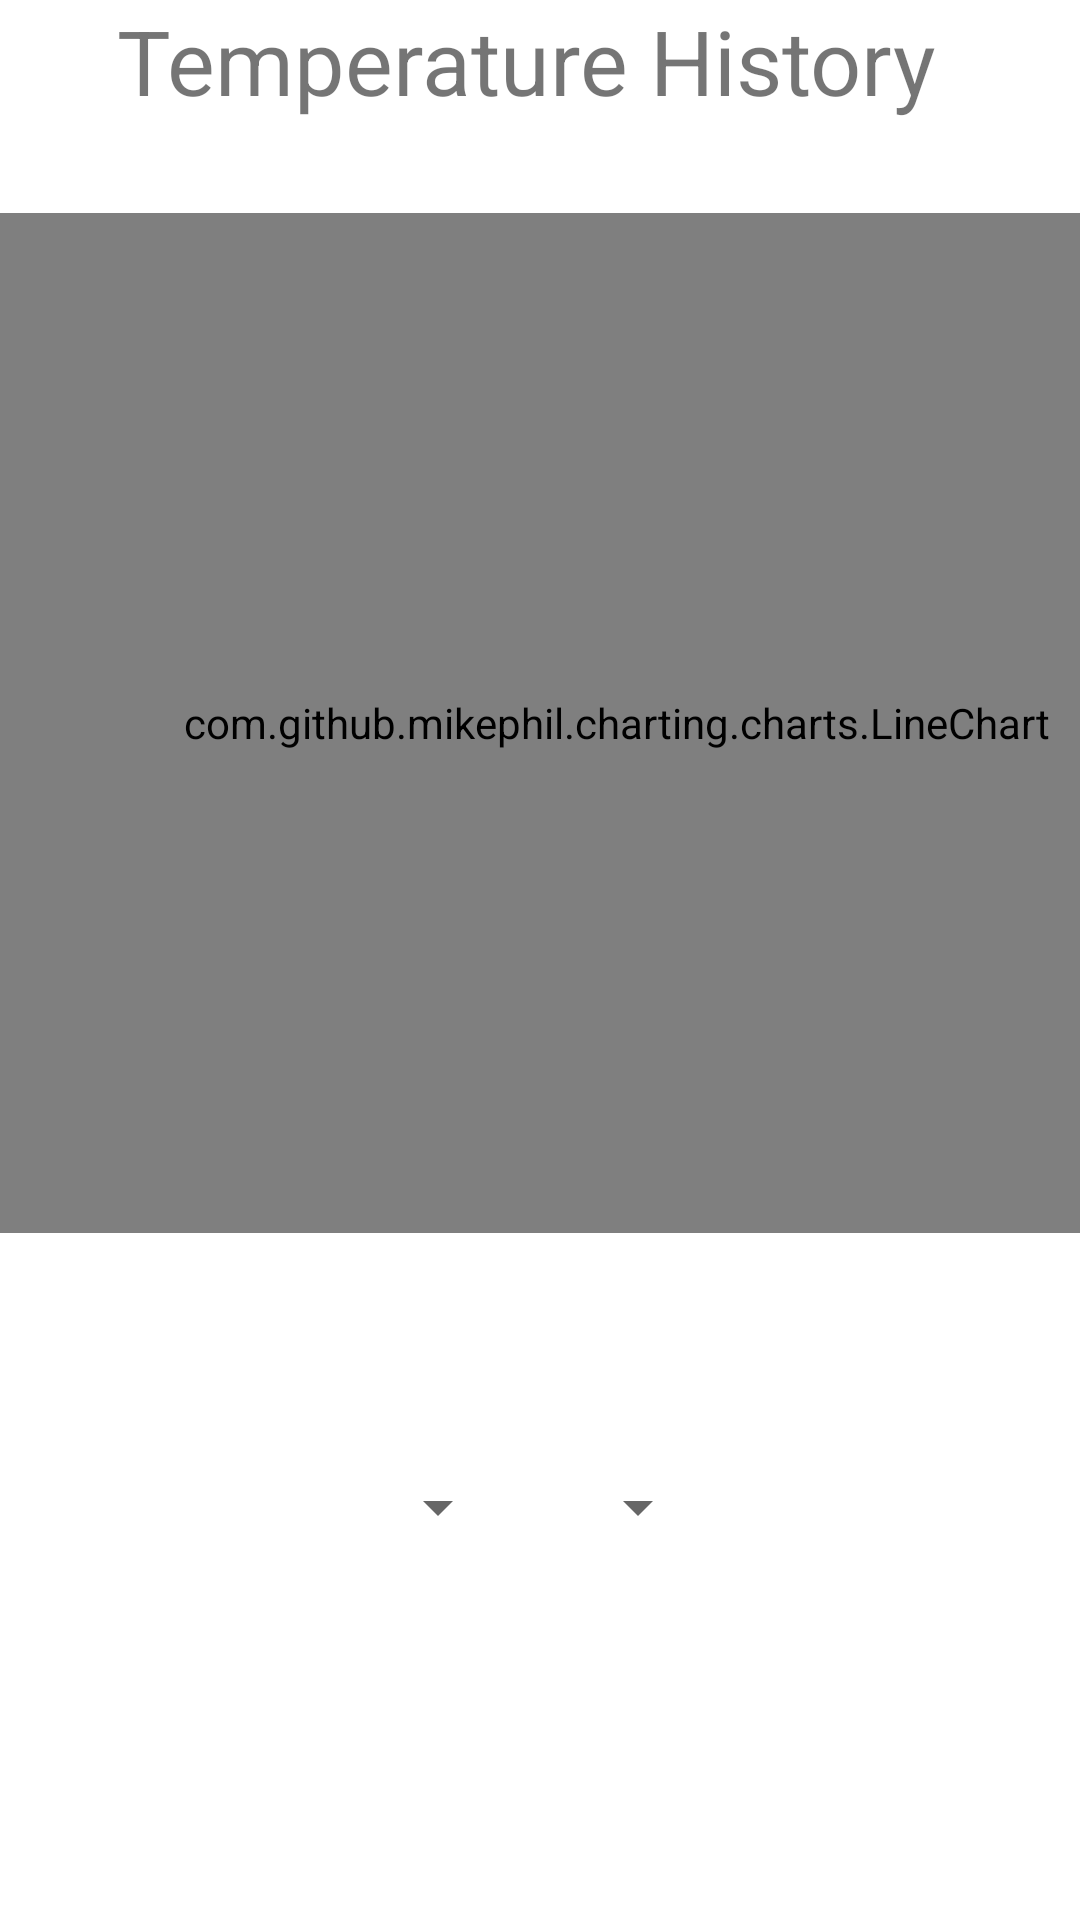

Here is an Android app screen rendered from its layout file. Give the layout XML and the strings, colors and styles it references.
<!-- AndroidManifest.xml: application theme Theme.Clockedin -->
<!-- res/layout/fragment_chart.xml -->
<?xml version="1.0" encoding="utf-8"?>
<androidx.constraintlayout.widget.ConstraintLayout xmlns:android="http://schemas.android.com/apk/res/android"
    xmlns:tools="http://schemas.android.com/tools"
    android:layout_width="match_parent"
    android:layout_height="match_parent"
    xmlns:app="http://schemas.android.com/apk/res-auto">

    <TextView
        android:id="@+id/title_chart"
        android:layout_width="282dp"
        android:layout_height="41dp"
        android:text="Temperature History"
        android:textSize="30dp"
        app:layout_constraintBottom_toBottomOf="parent"
        app:layout_constraintEnd_toEndOf="parent"
        app:layout_constraintStart_toStartOf="parent"
        app:layout_constraintTop_toTopOf="parent"
        app:layout_constraintVertical_bias="0.0" />

    <com.github.mikephil.charting.charts.LineChart
        android:id="@+id/chart"
        android:layout_width="411dp"
        android:layout_height="340dp"
        app:layout_constraintBottom_toBottomOf="parent"
        app:layout_constraintStart_toStartOf="parent"
        app:layout_constraintTop_toTopOf="parent"
        app:layout_constraintVertical_bias="0.237" />

    <Spinner
        android:id="@+id/spinner_year"
        android:layout_width="wrap_content"
        android:layout_height="wrap_content"
        app:layout_constraintBottom_toBottomOf="parent"
        app:layout_constraintEnd_toEndOf="parent"
        app:layout_constraintHorizontal_bias="0.391"
        app:layout_constraintStart_toStartOf="parent"
        app:layout_constraintTop_toTopOf="parent"
        app:layout_constraintVertical_bias="0.796" />

    <Spinner
        android:id="@+id/spinner_month"
        android:layout_width="wrap_content"
        android:layout_height="wrap_content"
        app:layout_constraintBottom_toBottomOf="parent"
        app:layout_constraintEnd_toEndOf="parent"
        app:layout_constraintHorizontal_bias="0.132"
        app:layout_constraintStart_toEndOf="@+id/spinner_year"
        app:layout_constraintTop_toTopOf="parent"
        app:layout_constraintVertical_bias="0.796" />

</androidx.constraintlayout.widget.ConstraintLayout>
<!-- resources referenced by this layout -->
<resources>
  <style name="Theme.Clockedin" parent="Theme.MaterialComponents.DayNight.DarkActionBar">
          
          <item name="colorPrimary">#7E1FB9</item>
          <item name="colorPrimaryVariant">@color/black</item>
          <item name="colorOnPrimary">@color/white</item>
          
          <item name="colorSecondary">#7E1FB9</item>
          <item name="colorSecondaryVariant">#7E1FB9</item>
          <item name="colorOnSecondary">@color/black</item>
          
          <item name="android:statusBarColor" tools:targetApi="l">?attr/colorPrimaryVariant</item>
          
      </style>
  <!-- not gathered from this repository: default colours our renderer supplied (Android Studio template values) -->
  <color name="black">#FF000000</color>
  <color name="white">#FFFFFFFF</color>
</resources>
